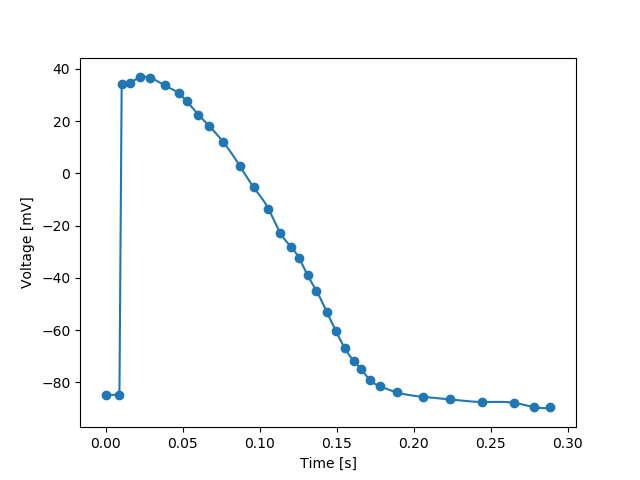

Source data for this figure (header and first rows):
time, voltage
0.000000000000000000e+00, -8.478050000000000352e+01
1.000000000000000048e-04, -8.478050000000000352e+01
2.000000000000000096e-04, -8.478050000000000352e+01
3.000000000000000279e-04, -8.478050000000000352e+01
4.000000000000000192e-04, -8.478050000000000352e+01
5.000000000000000104e-04, -8.478050000000000352e+01
6.000000000000000559e-04, -8.478050000000000352e+01
6.999999999999999929e-04, -8.478050000000000352e+01
8.000000000000000383e-04, -8.478050000000000352e+01
9.000000000000000838e-04, -8.478050000000000352e+01
1.000000000000000021e-03, -8.478050000000000352e+01
1.100000000000000066e-03, -8.478050000000000352e+01
1.200000000000000112e-03, -8.478050000000000352e+01
1.300000000000000157e-03, -8.478050000000000352e+01
1.399999999999999986e-03, -8.478050000000000352e+01
1.500000000000000031e-03, -8.478050000000000352e+01
1.600000000000000077e-03, -8.478050000000000352e+01
1.700000000000000122e-03, -8.478050000000000352e+01
1.800000000000000168e-03, -8.478050000000000352e+01
1.899999999999999996e-03, -8.478050000000000352e+01
2.000000000000000042e-03, -8.478050000000000352e+01
2.100000000000000304e-03, -8.478050000000000352e+01
2.200000000000000133e-03, -8.478050000000000352e+01
2.299999999999999961e-03, -8.478050000000000352e+01
2.400000000000000223e-03, -8.478050000000000352e+01
2.500000000000000052e-03, -8.478050000000000352e+01
2.600000000000000314e-03, -8.478050000000000352e+01
2.700000000000000143e-03, -8.478050000000000352e+01
2.799999999999999972e-03, -8.478050000000000352e+01
2.900000000000000234e-03, -8.478050000000000352e+01
3.000000000000000062e-03, -8.478050000000000352e+01
3.100000000000000325e-03, -8.478050000000000352e+01
3.200000000000000153e-03, -8.478050000000000352e+01
3.299999999999999982e-03, -8.478050000000000352e+01
3.400000000000000244e-03, -8.478050000000000352e+01
3.500000000000000073e-03, -8.478050000000000352e+01
3.600000000000000335e-03, -8.478050000000000352e+01
3.700000000000000164e-03, -8.478050000000000352e+01
3.799999999999999992e-03, -8.478050000000000352e+01
3.900000000000000255e-03, -8.478050000000000352e+01
4.000000000000000083e-03, -8.478050000000000352e+01
4.100000000000000346e-03, -8.478050000000000352e+01
4.200000000000000608e-03, -8.478050000000000352e+01
4.300000000000000003e-03, -8.478050000000000352e+01
4.400000000000000265e-03, -8.478050000000000352e+01
4.500000000000000527e-03, -8.478050000000000352e+01
4.599999999999999922e-03, -8.478050000000000352e+01
4.700000000000000185e-03, -8.478050000000000352e+01
4.800000000000000447e-03, -8.478050000000000352e+01
4.899999999999999842e-03, -8.478050000000000352e+01
5.000000000000000104e-03, -8.478050000000000352e+01
5.100000000000000366e-03, -8.478050000000000352e+01
5.200000000000000629e-03, -8.478050000000000352e+01
5.300000000000000024e-03, -8.478050000000000352e+01
5.400000000000000286e-03, -8.478050000000000352e+01
5.500000000000000548e-03, -8.478050000000000352e+01
5.599999999999999943e-03, -8.478050000000000352e+01
5.700000000000000205e-03, -8.478050000000000352e+01
5.800000000000000468e-03, -8.478050000000000352e+01
5.899999999999999863e-03, -8.478050000000000352e+01
... 2,830 more rows
